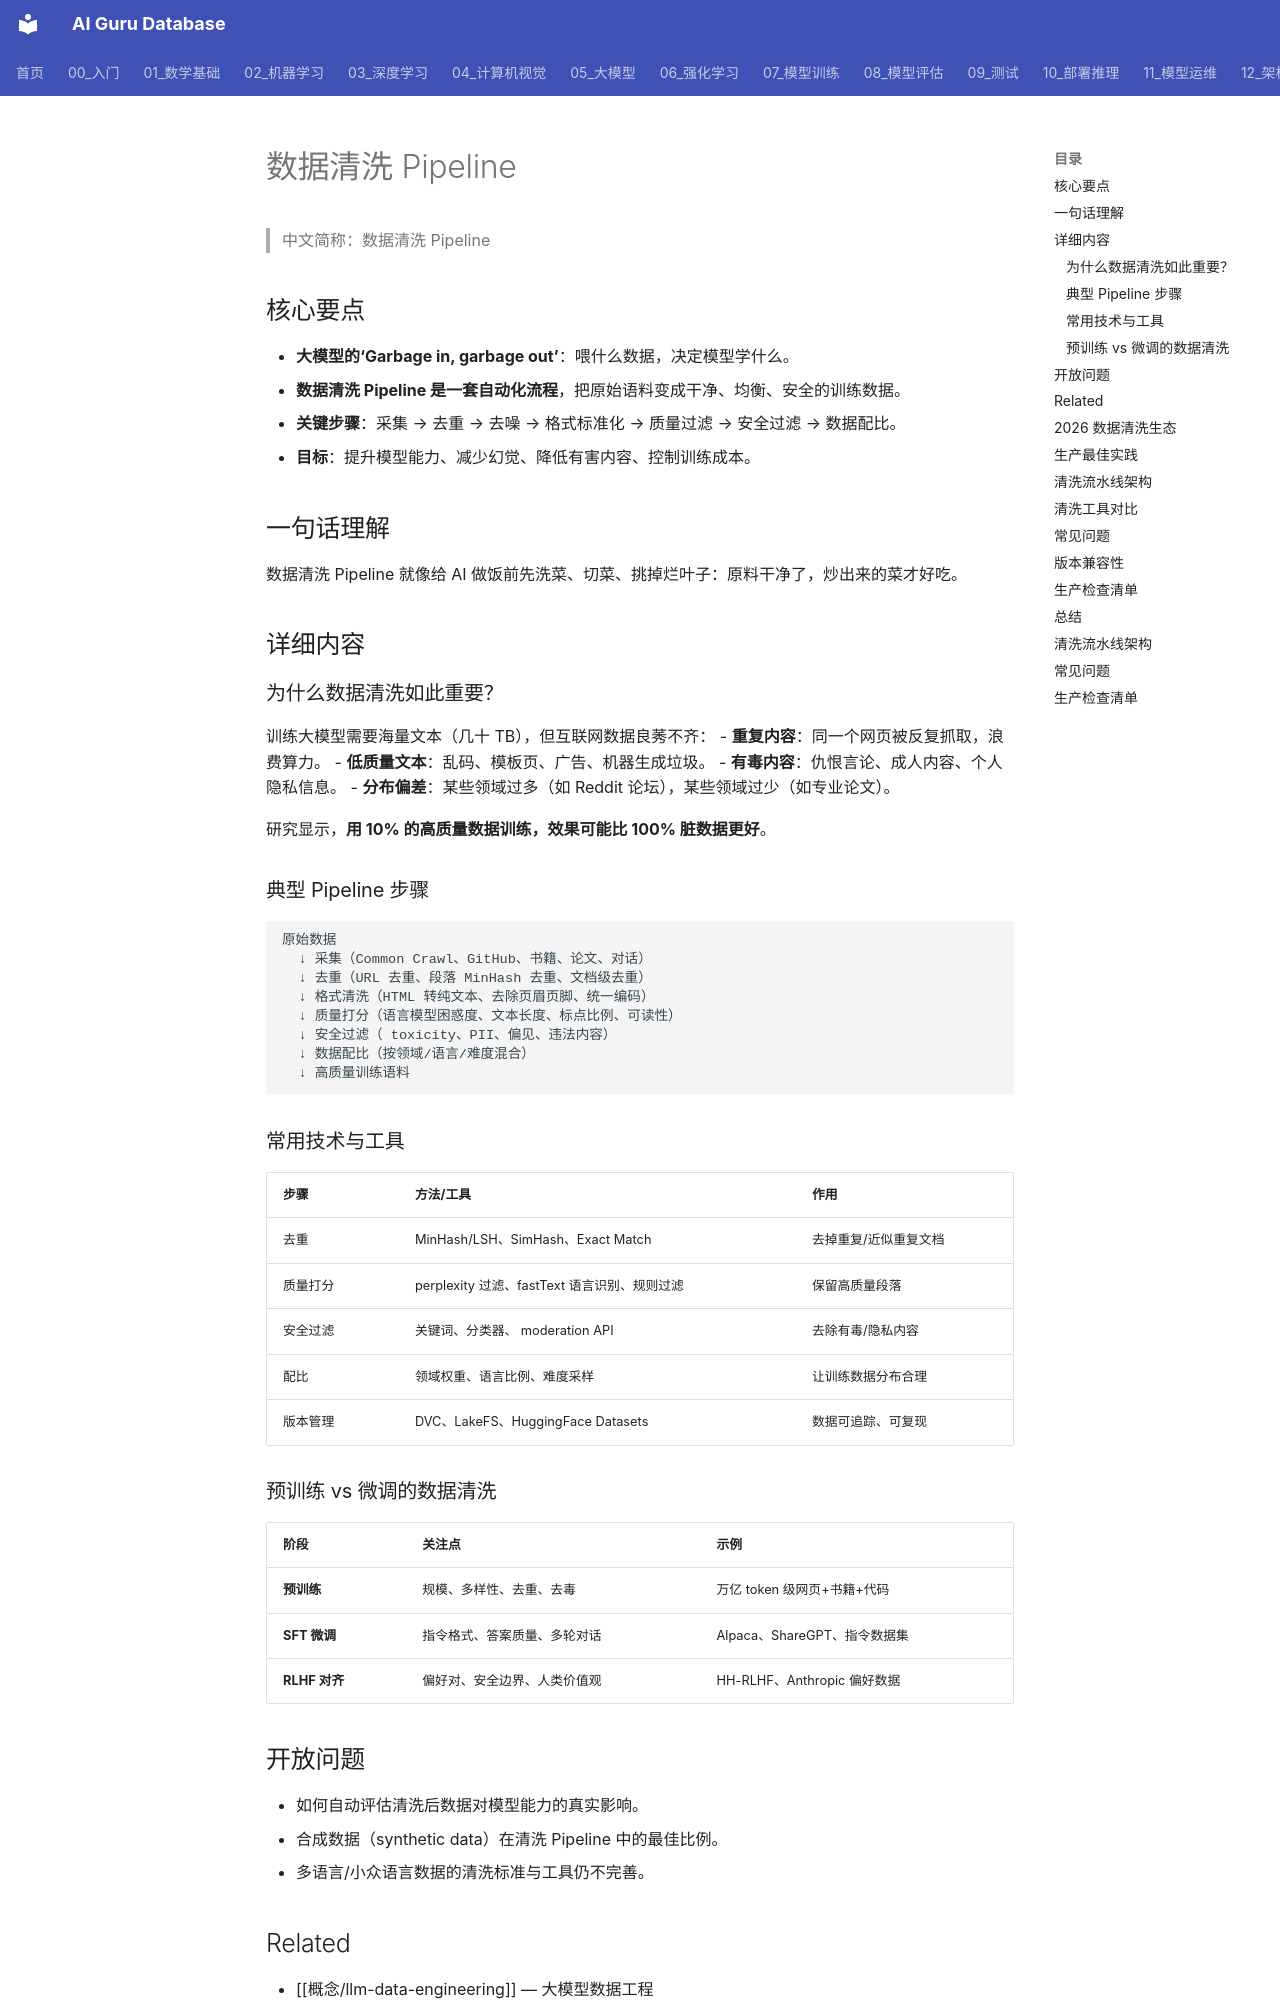

repository: ai-guru-global/ai-guru-database · page: 概念/General/data-cleaning-pipeline/index.html · generator: mkdocs

---
title: "数据清洗 Pipeline"
category: -concepts
tags: ["data-cleaning", "data-curation", "pretraining", "fine-tuning", "pipeline", "data-quality"]
relationships:
  - target: "概念/llm-data-engineering"
    type: belongs_to
  - target: "概念/model-training"
    type: precedes
  - target: "概念/scaling-laws"
    type: influences
sources:
  - 07_模型训练/02_数据工程/Data_Curation_and_Mixture_2026.md
  - 05_大模型/05_LLM数据工程.md
  - 07_模型训练/README.md
summary: "数据清洗 Pipeline 就像给 AI 准备‘干净食材’的中央厨房：把从网上抓来的原始数据，经过去重、去噪、格式统一、质量打分、毒性过滤等步骤，变成适合训练大模型的高质量语料。"
provenance:
  extracted: 0.75
  inferred: 0.2
  ambiguous: 0.05
base_confidence: 0.82
lifecycle: reviewed
lifecycle_changed: 2026-06-16
tier: core
created: 2026-06-16
updated: 2026-07-21
aliases:
  - "Data Cleaning Pipeline"
  - "data cleaning pipeline"

name_zh: "数据清洗 Pipeline"
---
# 数据清洗 Pipeline

> 中文简称：数据清洗 Pipeline

## 核心要点

- **大模型的‘Garbage in, garbage out’**：喂什么数据，决定模型学什么。
- **数据清洗 Pipeline 是一套自动化流程**，把原始语料变成干净、均衡、安全的训练数据。
- **关键步骤**：采集 → 去重 → 去噪 → 格式标准化 → 质量过滤 → 安全过滤 → 数据配比。
- **目标**：提升模型能力、减少幻觉、降低有害内容、控制训练成本。

## 一句话理解

数据清洗 Pipeline 就像给 AI 做饭前先洗菜、切菜、挑掉烂叶子：原料干净了，炒出来的菜才好吃。

## 详细内容

### 为什么数据清洗如此重要？

训练大模型需要海量文本（几十 TB），但互联网数据良莠不齐：
- **重复内容**：同一个网页被反复抓取，浪费算力。
- **低质量文本**：乱码、模板页、广告、机器生成垃圾。
- **有毒内容**：仇恨言论、成人内容、个人隐私信息。
- **分布偏差**：某些领域过多（如 Reddit 论坛），某些领域过少（如专业论文）。

研究显示，**用 10% 的高质量数据训练，效果可能比 100% 脏数据更好**。

### 典型 Pipeline 步骤

```
原始数据
  ↓ 采集（Common Crawl、GitHub、书籍、论文、对话）
  ↓ 去重（URL 去重、段落 MinHash 去重、文档级去重）
  ↓ 格式清洗（HTML 转纯文本、去除页眉页脚、统一编码）
  ↓ 质量打分（语言模型困惑度、文本长度、标点比例、可读性）
  ↓ 安全过滤（ toxicity、PII、偏见、违法内容）
  ↓ 数据配比（按领域/语言/难度混合）
  ↓ 高质量训练语料
```
